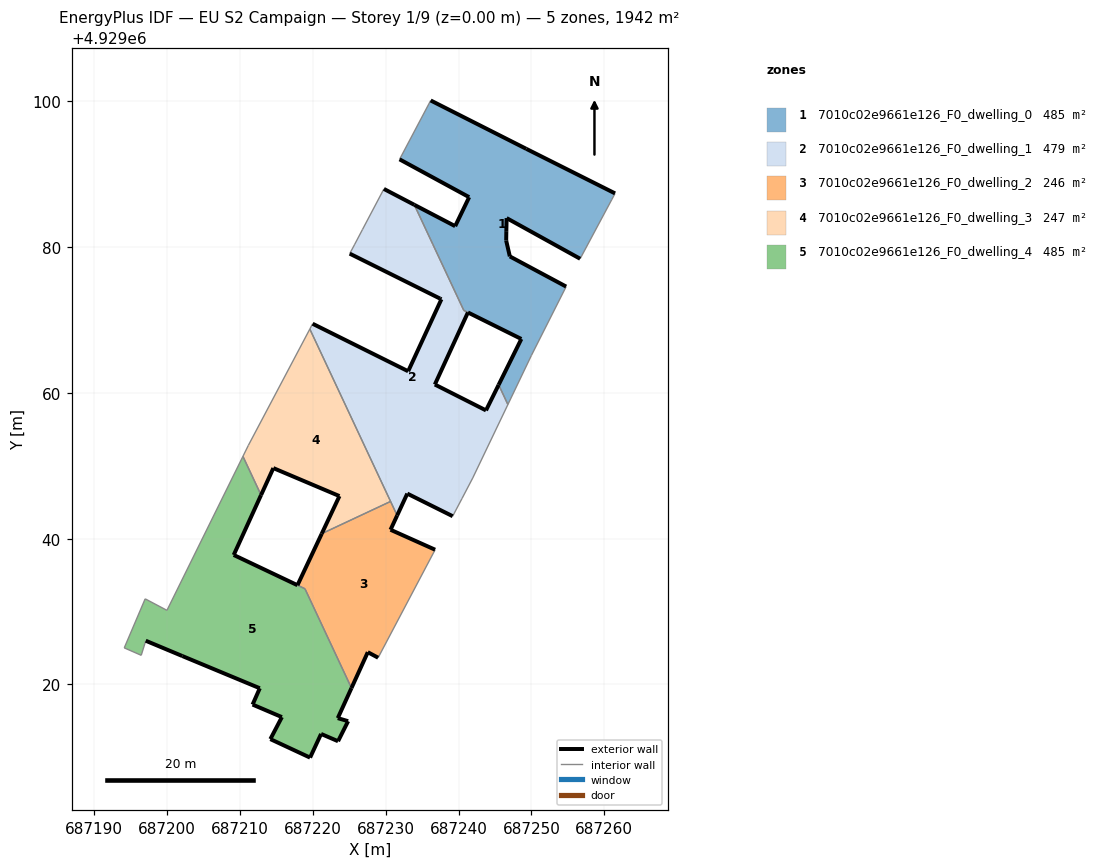
=== STOREY PLAN SPEC (per zone: floor XY polygon, exterior-wall plan segments, windows/doors) ===
zone 1: 7010c02e9661e126_F0_dwelling_0  (485.3 m²)
  floor: (687249.98, 4929065.12) (687254.76, 4929074.59) (687247.03, 4929078.73) (687246.53, 4929080.90) (687246.55, 4929082.20) (687246.59, 4929083.99) (687256.68, 4929078.41) (687261.01, 4929086.51) (687261.47, 4929087.38) (687249.29, 4929093.49) (687236.17, 4929100.13) (687231.90, 4929092.05) (687241.45, 4929086.86) (687239.53, 4929082.88) (687233.93, 4929085.81) (687240.72, 4929071.33) (687248.61, 4929067.40) (687245.50, 4929061.11) (687246.77, 4929058.40)
  exterior wall: (687233.93, 4929085.81) – (687239.54, 4929082.88)  [6.3 m]
  exterior wall: (687239.54, 4929082.88) – (687241.45, 4929086.86)  [4.4 m]
  exterior wall: (687241.45, 4929086.86) – (687231.91, 4929092.05)  [10.9 m]
  exterior wall: (687236.18, 4929100.13) – (687249.30, 4929093.49)  [14.7 m]
  exterior wall: (687249.30, 4929093.49) – (687261.47, 4929087.38)  [13.6 m]
  exterior wall: (687256.68, 4929078.41) – (687246.59, 4929083.99)  [11.5 m]
  exterior wall: (687246.59, 4929083.99) – (687246.56, 4929082.20)  [1.8 m]
  exterior wall: (687246.56, 4929082.20) – (687246.54, 4929080.90)  [1.3 m]
  exterior wall: (687246.54, 4929080.90) – (687247.04, 4929078.73)  [2.2 m]
  exterior wall: (687247.04, 4929078.73) – (687254.76, 4929074.59)  [8.8 m]
  exterior wall: (687245.50, 4929061.11) – (687248.61, 4929067.40)  [7.0 m]
  exterior wall: (687248.61, 4929067.40) – (687241.29, 4929071.04)  [8.2 m]
  interior walls: 9
zone 2: 7010c02e9661e126_F0_dwelling_1  (478.5 m²)
  floor: (687240.47, 4929045.51) (687241.94, 4929048.32) (687246.77, 4929058.40) (687245.50, 4929061.11) (687243.76, 4929057.60) (687236.74, 4929061.15) (687241.28, 4929071.04) (687240.72, 4929071.33) (687233.93, 4929085.81) (687229.75, 4929087.99) (687226.80, 4929082.40) (687225.75, 4929080.40) (687225.06, 4929079.11) (687237.44, 4929072.95) (687237.65, 4929072.85) (687233.08, 4929062.97) (687219.97, 4929069.49) (687219.59, 4929068.76) (687231.57, 4929043.18) (687232.96, 4929046.18) (687239.19, 4929043.08)
  exterior wall: (687229.76, 4929087.99) – (687233.93, 4929085.81)  [4.7 m]
  exterior wall: (687241.29, 4929071.04) – (687236.74, 4929061.15)  [10.9 m]
  exterior wall: (687236.74, 4929061.15) – (687243.77, 4929057.60)  [7.9 m]
  exterior wall: (687243.77, 4929057.60) – (687245.50, 4929061.11)  [3.9 m]
  exterior wall: (687239.19, 4929043.08) – (687232.96, 4929046.18)  [7.0 m]
  exterior wall: (687232.96, 4929046.18) – (687231.57, 4929043.18)  [3.3 m]
  exterior wall: (687219.97, 4929069.49) – (687233.08, 4929062.97)  [14.6 m]
  exterior wall: (687233.08, 4929062.97) – (687237.65, 4929072.85)  [10.9 m]
  exterior wall: (687237.65, 4929072.85) – (687237.44, 4929072.95)  [0.2 m]
  exterior wall: (687237.44, 4929072.95) – (687225.06, 4929079.11)  [13.8 m]
  interior walls: 13
zone 3: 7010c02e9661e126_F0_dwelling_2  (245.7 m²)
  floor: (687228.96, 4929023.66) (687236.78, 4929038.48) (687230.67, 4929041.22) (687231.57, 4929043.18) (687230.67, 4929045.11) (687221.22, 4929040.68) (687217.90, 4929033.61) (687218.92, 4929033.13) (687225.31, 4929019.50) (687227.54, 4929024.42)
  exterior wall: (687217.90, 4929033.61) – (687221.22, 4929040.68)  [7.8 m]
  exterior wall: (687231.57, 4929043.18) – (687230.67, 4929041.22)  [2.2 m]
  exterior wall: (687230.67, 4929041.22) – (687236.78, 4929038.48)  [6.7 m]
  exterior wall: (687228.96, 4929023.66) – (687227.55, 4929024.42)  [1.6 m]
  exterior wall: (687227.55, 4929024.42) – (687225.31, 4929019.50)  [5.4 m]
  interior walls: 5
zone 4: 7010c02e9661e126_F0_dwelling_3  (247.4 m²)
  floor: (687230.67, 4929045.11) (687219.59, 4929068.76) (687211.15, 4929052.80) (687210.41, 4929051.30) (687212.90, 4929045.99) (687214.58, 4929049.68) (687223.65, 4929045.84) (687221.22, 4929040.68)
  exterior wall: (687221.22, 4929040.68) – (687223.66, 4929045.84)  [5.7 m]
  exterior wall: (687223.66, 4929045.84) – (687214.58, 4929049.68)  [9.8 m]
  exterior wall: (687214.58, 4929049.68) – (687212.90, 4929045.99)  [4.1 m]
  interior walls: 5
zone 5: 7010c02e9661e126_F0_dwelling_4  (484.9 m²)
  floor: (687223.46, 4929012.21) (687224.84, 4929014.96) (687223.43, 4929015.38) (687225.31, 4929019.50) (687218.92, 4929033.13) (687209.15, 4929037.76) (687212.90, 4929045.99) (687210.41, 4929051.30) (687199.98, 4929030.17) (687196.99, 4929031.75) (687194.12, 4929025.01) (687196.45, 4929024.00) (687197.07, 4929026.00) (687202.09, 4929023.89) (687212.72, 4929019.47) (687211.73, 4929017.24) (687215.76, 4929015.51) (687214.18, 4929012.50) (687219.62, 4929009.96) (687221.14, 4929013.21)
  exterior wall: (687214.18, 4929012.50) – (687215.76, 4929015.51)  [3.4 m]
  exterior wall: (687215.76, 4929015.51) – (687211.73, 4929017.24)  [4.4 m]
  exterior wall: (687211.73, 4929017.24) – (687212.72, 4929019.47)  [2.4 m]
  exterior wall: (687212.72, 4929019.47) – (687202.09, 4929023.89)  [11.5 m]
  exterior wall: (687202.09, 4929023.89) – (687197.07, 4929026.00)  [5.4 m]
  exterior wall: (687212.90, 4929045.99) – (687209.15, 4929037.76)  [9.0 m]
  exterior wall: (687209.15, 4929037.76) – (687217.89, 4929033.62)  [9.7 m]
  exterior wall: (687225.31, 4929019.50) – (687223.43, 4929015.38)  [4.5 m]
  exterior wall: (687223.43, 4929015.38) – (687224.84, 4929014.96)  [1.5 m]
  exterior wall: (687224.84, 4929014.96) – (687223.46, 4929012.21)  [3.1 m]
  exterior wall: (687223.46, 4929012.21) – (687221.14, 4929013.21)  [2.5 m]
  exterior wall: (687221.14, 4929013.21) – (687219.62, 4929009.96)  [3.6 m]
  exterior wall: (687219.62, 4929009.96) – (687214.18, 4929012.50)  [6.0 m]
  interior walls: 8

=== DERIVED (storey summary) ===
Building: EU S2 Campaign
Storey: 1 of 9  (floor level z = 0.00 m)
Storey gross floor area: 1941.8 m²
Zones on this storey: 5
  - 7010c02e9661e126_F0_dwelling_0: floor 485.3 m²; exterior wall 90.8 m (272.3 m²); WWR 0.0%
  - 7010c02e9661e126_F0_dwelling_1: floor 478.5 m²; exterior wall 77.2 m (231.6 m²); WWR 0.0%
  - 7010c02e9661e126_F0_dwelling_2: floor 245.7 m²; exterior wall 23.7 m (71.1 m²); WWR 0.0%
  - 7010c02e9661e126_F0_dwelling_3: floor 247.4 m²; exterior wall 19.6 m (58.8 m²); WWR 0.0%
  - 7010c02e9661e126_F0_dwelling_4: floor 484.9 m²; exterior wall 67.1 m (201.4 m²); WWR 0.0%
Zone adjacency (shared interzone walls):
  - 7010c02e9661e126_F0_dwelling_0 ↔ 7010c02e9661e126_F0_dwelling_1
  - 7010c02e9661e126_F0_dwelling_1 ↔ 7010c02e9661e126_F0_dwelling_2
  - 7010c02e9661e126_F0_dwelling_1 ↔ 7010c02e9661e126_F0_dwelling_3
  - 7010c02e9661e126_F0_dwelling_2 ↔ 7010c02e9661e126_F0_dwelling_3
  - 7010c02e9661e126_F0_dwelling_2 ↔ 7010c02e9661e126_F0_dwelling_4
  - 7010c02e9661e126_F0_dwelling_3 ↔ 7010c02e9661e126_F0_dwelling_4